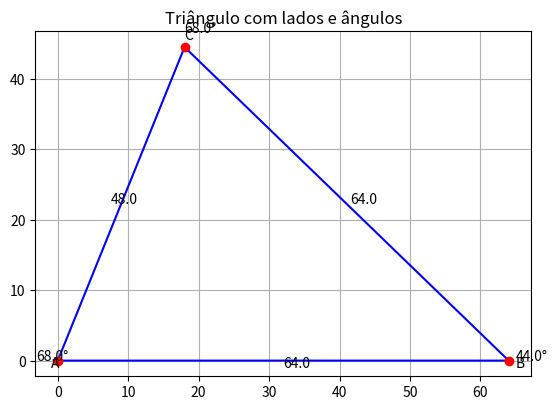

Write the Python code that produced this figure.
import math
import matplotlib.pyplot as plt

def graus(rad):
    return math.degrees(rad)

def lei_dos_cossenos(a, b, c):
    # Calcula os ângulos internos em graus
    A = math.acos((b**2 + c**2 - a**2) / (2 * b * c))
    B = math.acos((a**2 + c**2 - b**2) / (2 * a * c))
    C = math.acos((a**2 + b**2 - c**2) / (2 * a * b))
    return graus(A), graus(B), graus(C)

def calcula_vertices(a, b, c):
    """
    Calcula as coordenadas dos vértices do triângulo no plano 2D.
    Assume:
    - Vértice A em (0, 0)
    - Vértice B em (c, 0) (base sobre o eixo x)
    - Vértice C calculado por coordenadas (x, y)
    """
    # A (0, 0)
    Ax, Ay = 0, 0
    # B (c, 0)
    Bx, By = c, 0

    # Usar Lei dos Cossenos para encontrar x e y do ponto C
    # Distância entre A e C é b
    # Distância entre B e C é a

    # x = (b² - a² + c²) / (2c)
    x = (b**2 - a**2 + c**2) / (2 * c)
    # y = sqrt(b² - x²)
    y = math.sqrt(b**2 - x**2)

    Cx, Cy = x, y

    return (Ax, Ay), (Bx, By), (Cx, Cy)

def plot_triangulo(vertices, angulos, lados):
    fig, ax = plt.subplots()
    ax.set_aspect('equal')

    # Desempacotar os vértices
    A, B, C = vertices

    # Criar lista de pontos para plotar o polígono
    x_coords = [A[0], B[0], C[0], A[0]]
    y_coords = [A[1], B[1], C[1], A[1]]

    # Plotar triângulo
    ax.plot(x_coords, y_coords, 'b-', label='Triângulo')

    # Marcar vértices
    ax.plot(*A, 'ro')
    ax.plot(*B, 'ro')
    ax.plot(*C, 'ro')

    # Escrever nomes dos vértices
    ax.text(A[0] - 1, A[1] - 1, 'A')
    ax.text(B[0] + 1, B[1] - 1, 'B')
    ax.text(C[0], C[1] + 1, 'C')

    # Mostrar valores dos lados perto do lado correspondente
    def midpoint(p1, p2):
        return ((p1[0] + p2[0]) / 2, (p1[1] + p2[1]) / 2)

    mid_AB = midpoint(A, B)
    mid_BC = midpoint(B, C)
    mid_CA = midpoint(C, A)

    ax.text(mid_AB[0], mid_AB[1] - 1, f'{lados[2]:.1f}')  # lado c (AB)
    ax.text(mid_BC[0] + 0.5, mid_BC[1], f'{lados[0]:.1f}')  # lado a (BC)
    ax.text(mid_CA[0] - 1.5, mid_CA[1], f'{lados[1]:.1f}')  # lado b (CA)

    # Mostrar ângulos nos vértices
    ax.text(A[0] - 3, A[1], f'{angulos[0]:.1f}°')
    ax.text(B[0] + 1, B[1], f'{angulos[1]:.1f}°')
    ax.text(C[0], C[1] + 2, f'{angulos[2]:.1f}°')

    ax.set_title('Triângulo com lados e ângulos')
    ax.grid(True)
    plt.show()

def main():
    # Lados do triângulo (exemplo)
    lado_a = 64  # base
    lado_b = 48  # lado direito
    lado_c = 64  # lado esquerdo (exemplo, pode mudar)

    print(f"Lados do triângulo: a={lado_a}, b={lado_b}, c={lado_c}")

    # 1. Calcular ângulos internos
    angulo_A, angulo_B, angulo_C = lei_dos_cossenos(lado_a, lado_b, lado_c)
    print(f"Ângulos internos:")
    print(f"A = {angulo_A:.2f}°")
    print(f"B = {angulo_B:.2f}°")
    print(f"C = {angulo_C:.2f}°")

    # 2. Calcular os vértices no plano
    vertices = calcula_vertices(lado_a, lado_b, lado_c)

    # 3. Plotar triângulo
    plot_triangulo(vertices, (angulo_A, angulo_B, angulo_C), (lado_a, lado_b, lado_c))

if __name__ == "__main__":
    main()
